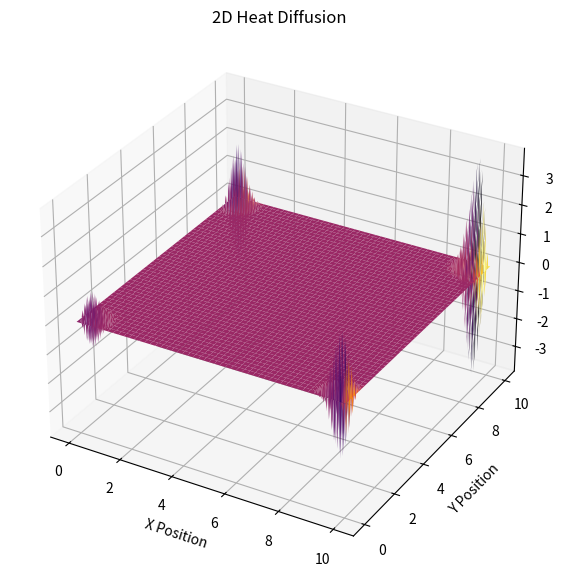

Python code for this plot:
# We will use the 5-point Laplacian aprroximation stencil explicit method 
# below to simulate the 2D Heat Equation
from matplotlib import animation
import numpy as np
import matplotlib.pyplot as pyPlot

# Global Constants
xLength = 10
yLength = 10
maxTime = 1
diffusivityConstant = 1
numPointsSpace = 200
numPointsTime = 200

# Length Vector plotted on x-axis and y-axis
xDomain = np.linspace(0, xLength, numPointsSpace)
yDomain = np.linspace(0, yLength, numPointsSpace)
# Time Vector plotted on z-axis
timeDomain = np.linspace(0, maxTime, numPointsTime)

# Step-sizes- dt, dx, dy
timeStepSize = timeDomain[1] - timeDomain[0]
spaceStepSize = xDomain[1] - xDomain[0]

# lambda functions for u0- initial condition and alpha and beta- boundary condtions
u0 = lambda x, y: 5 * np.sin(x) + 3 * np.cos(y)
left = lambda t, y: 3 * np.cos(y) + t
right = lambda t, y: 5 * np.sin(xLength) + 3 * np.cos(y) + t
down = lambda t, x: 5 * np.sin(x) + t
up = lambda t, x: 5 * np.sin(x) + 3 * np.cos(yLength) + t
# error assertion for intial nd boundary conditions
eps = 1e-12
err1 = np.abs(u0(0,0) - left(0, 0))
err2 = np.abs(u0(0,0) - down(0, 0))
assert(err1 < eps)

# Empty Matrix/NestedList with zeroes
tempMatrix = np.zeros((numPointsSpace, numPointsSpace, numPointsTime))
# X-axis boundaries (first and last rows)
tempMatrix[0, :, :] = left(timeDomain, yDomain)   # Left x boundary
tempMatrix[-1, :, :] = right(timeDomain, yDomain) # Right x boundary

# Y-axis boundaries (first and last columns)
tempMatrix[:, 0, :] = down(timeDomain, xDomain) # Bottom y boundary 
tempMatrix[:, -1, :] = up(timeDomain, xDomain) # Top y boundary

# Initial conditions for entire 2D space at t=0
tempMatrix[:, :, 0] = np.outer(u0(xDomain, yDomain), u0(xDomain, yDomain))

# Calculate lambda constants for x and y (they're the same if dx = dy)
lambdaConstant = (diffusivityConstant * timeStepSize) / spaceStepSize**2

# Stability condition for 2D heat equation (stricter than 1D)
# assert(lambdaConstant < 0.25)  # Note: 0.25 instead of 0.5 for 2D
print(lambdaConstant)

# Time-stepping loop
for tau in range(1, numPointsTime):
    # Loop over interior points (excluding boundaries)
    for i in range(1, numPointsSpace-1):
        for j in range(1, numPointsSpace-1):
            # 5-point stencil implementation
            tempMatrix[i,j,tau] = tempMatrix[i,j,tau-1] + lambdaConstant * (
                # x-direction terms
                (tempMatrix[i-1,j,tau-1] - 2*tempMatrix[i,j,tau-1] + tempMatrix[i+1,j,tau-1]) +
                # y-direction terms
                (tempMatrix[i,j-1,tau-1] - 2*tempMatrix[i,j,tau-1] + tempMatrix[i,j+1,tau-1])
            )

print(tempMatrix)

# Visualization
# Create meshgrid for x and y coordinates
X, Y = np.meshgrid(xDomain, yDomain)

# Create the figure and 3D axes
fig = pyPlot.figure(figsize=(10, 7))
ax = fig.add_subplot(111, projection='3d')

# Plot the surface for the specific time step
surface = ax.plot_surface(X, Y, tempMatrix[:,:,-1], cmap='inferno')

# Set labels and title
ax.set_xlabel('X Position')
ax.set_ylabel('Y Position')
ax.set_zlabel('Temperature')
ax.set_title('2D Heat Diffusion')

pyPlot.show()